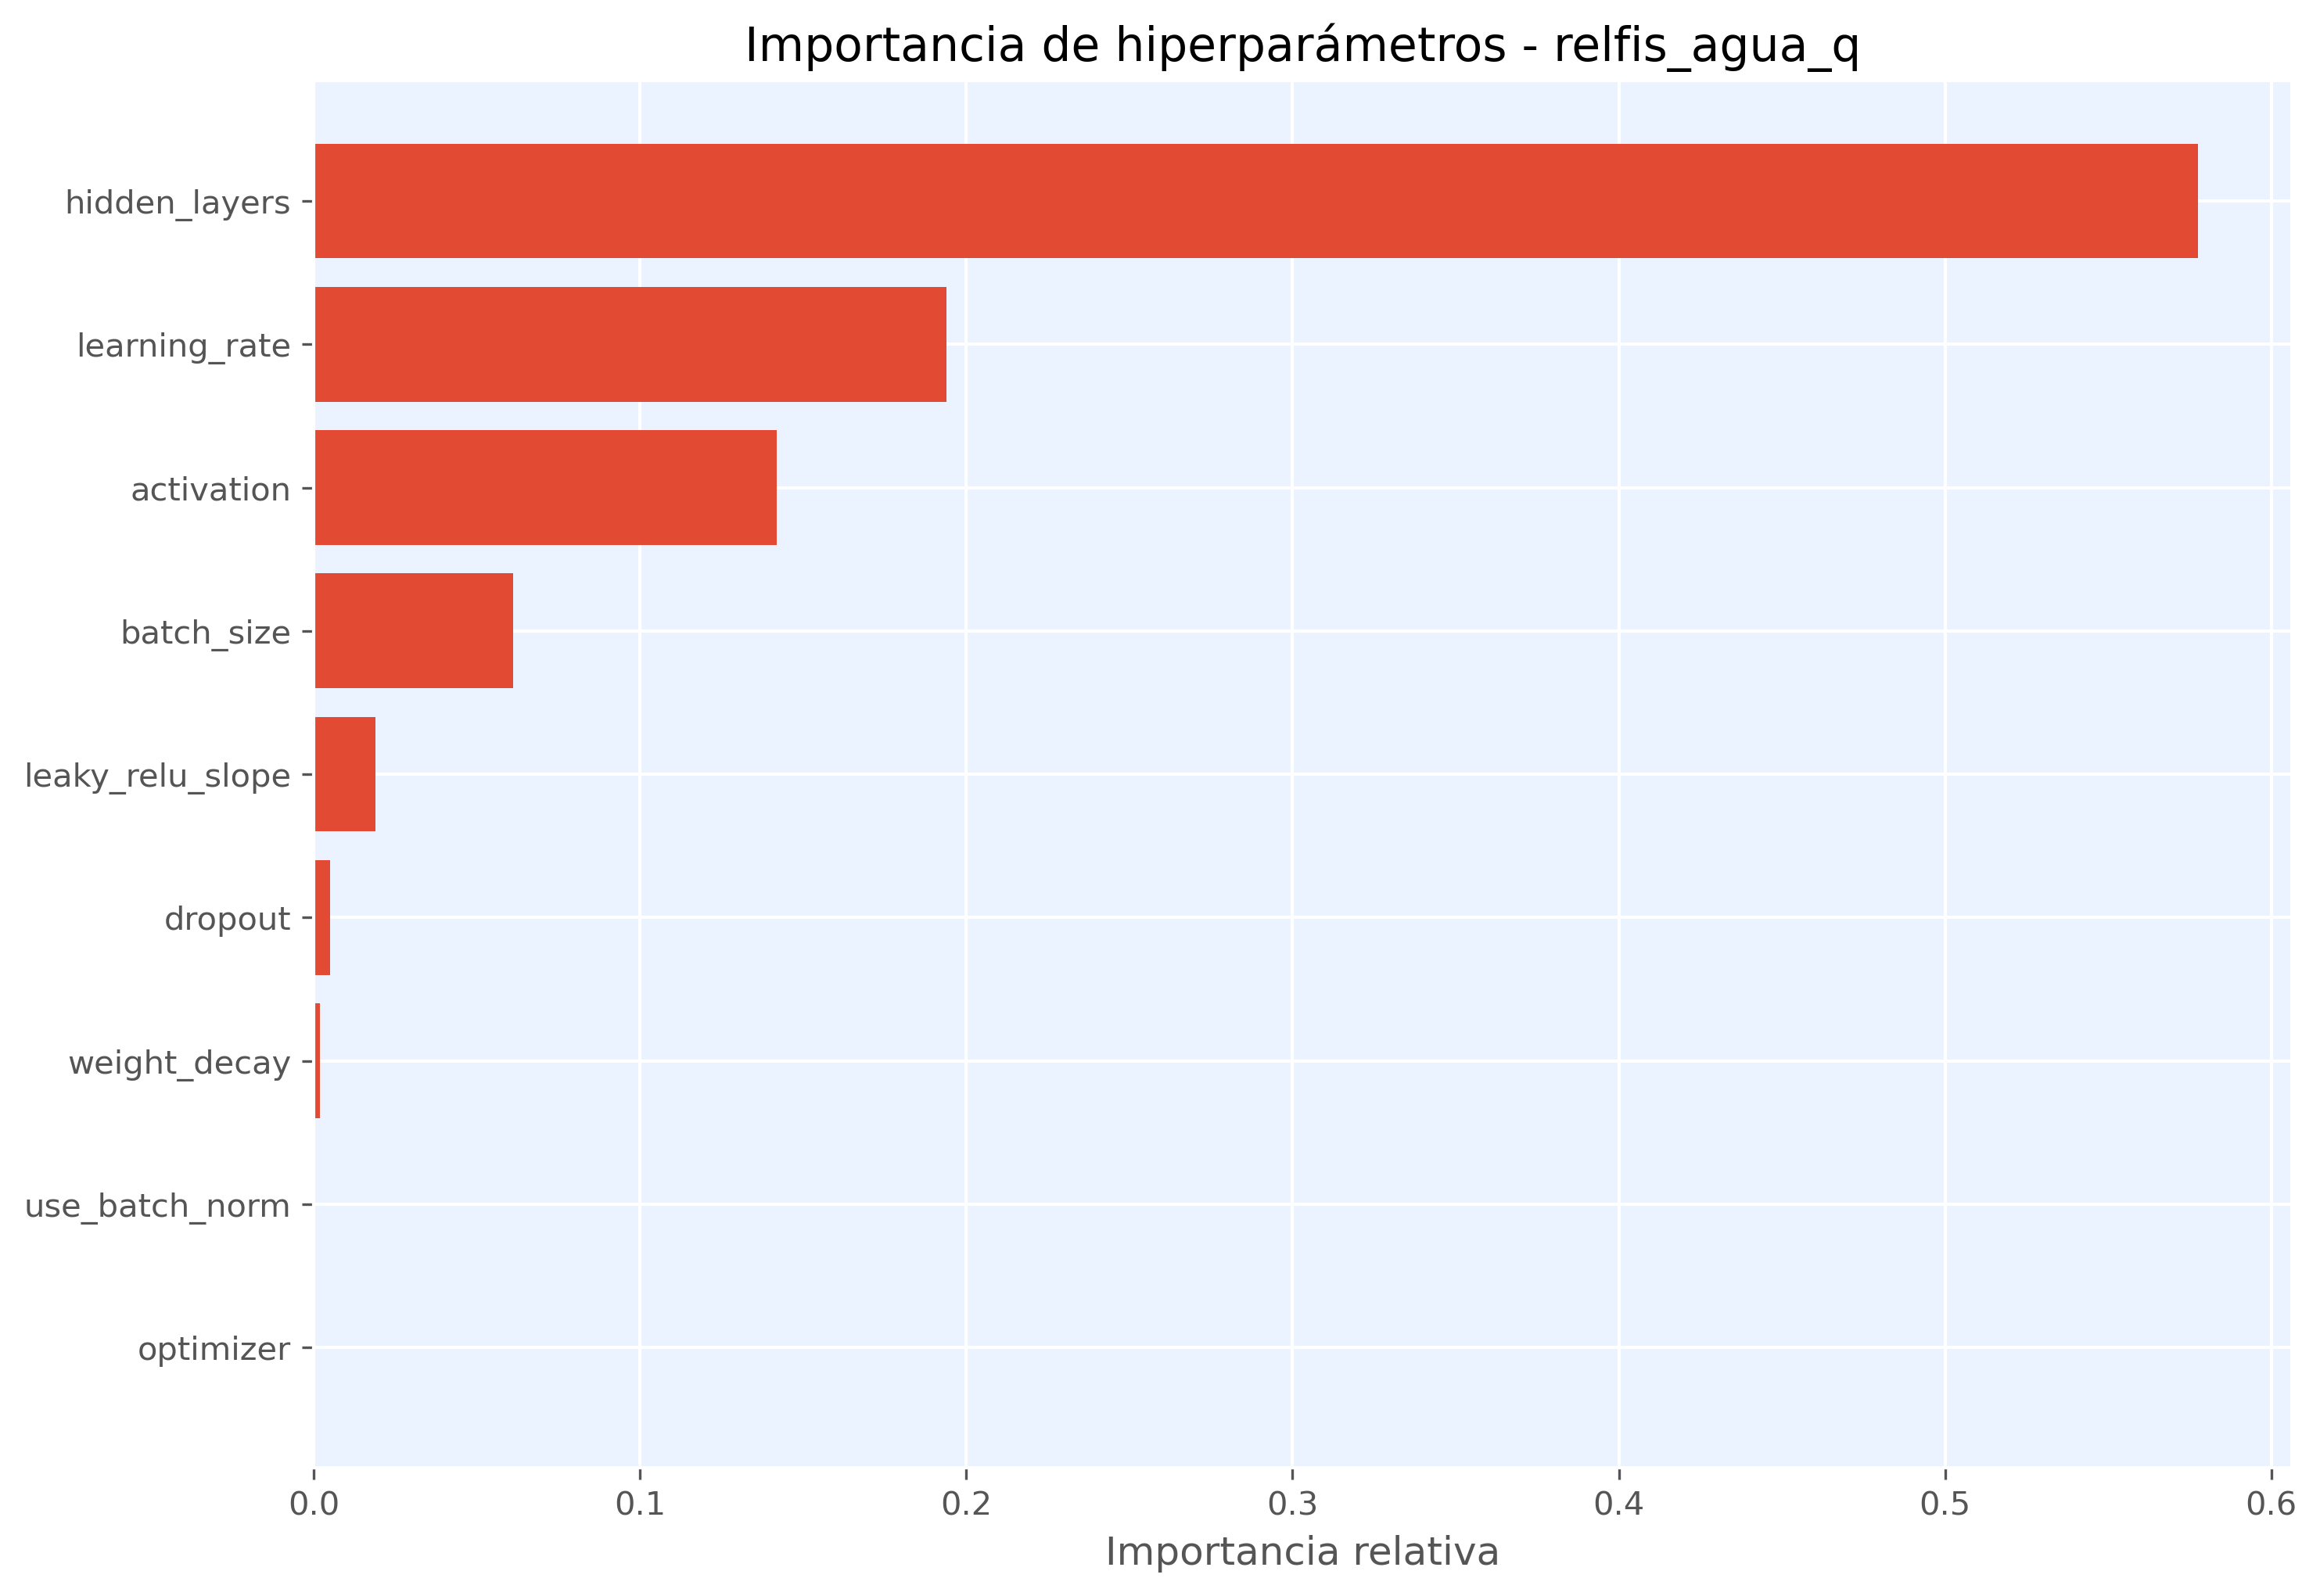

The file beside this chart, header and first rows:
hiperparametro, importancia
hidden_layers, 0.5775
learning_rate, 0.194
activation, 0.1418
batch_size, 0.06112
leaky_relu_slope, 0.01875
dropout, 0.005023
weight_decay, 0.00179
use_batch_norm, 0.0
optimizer, 0.0
